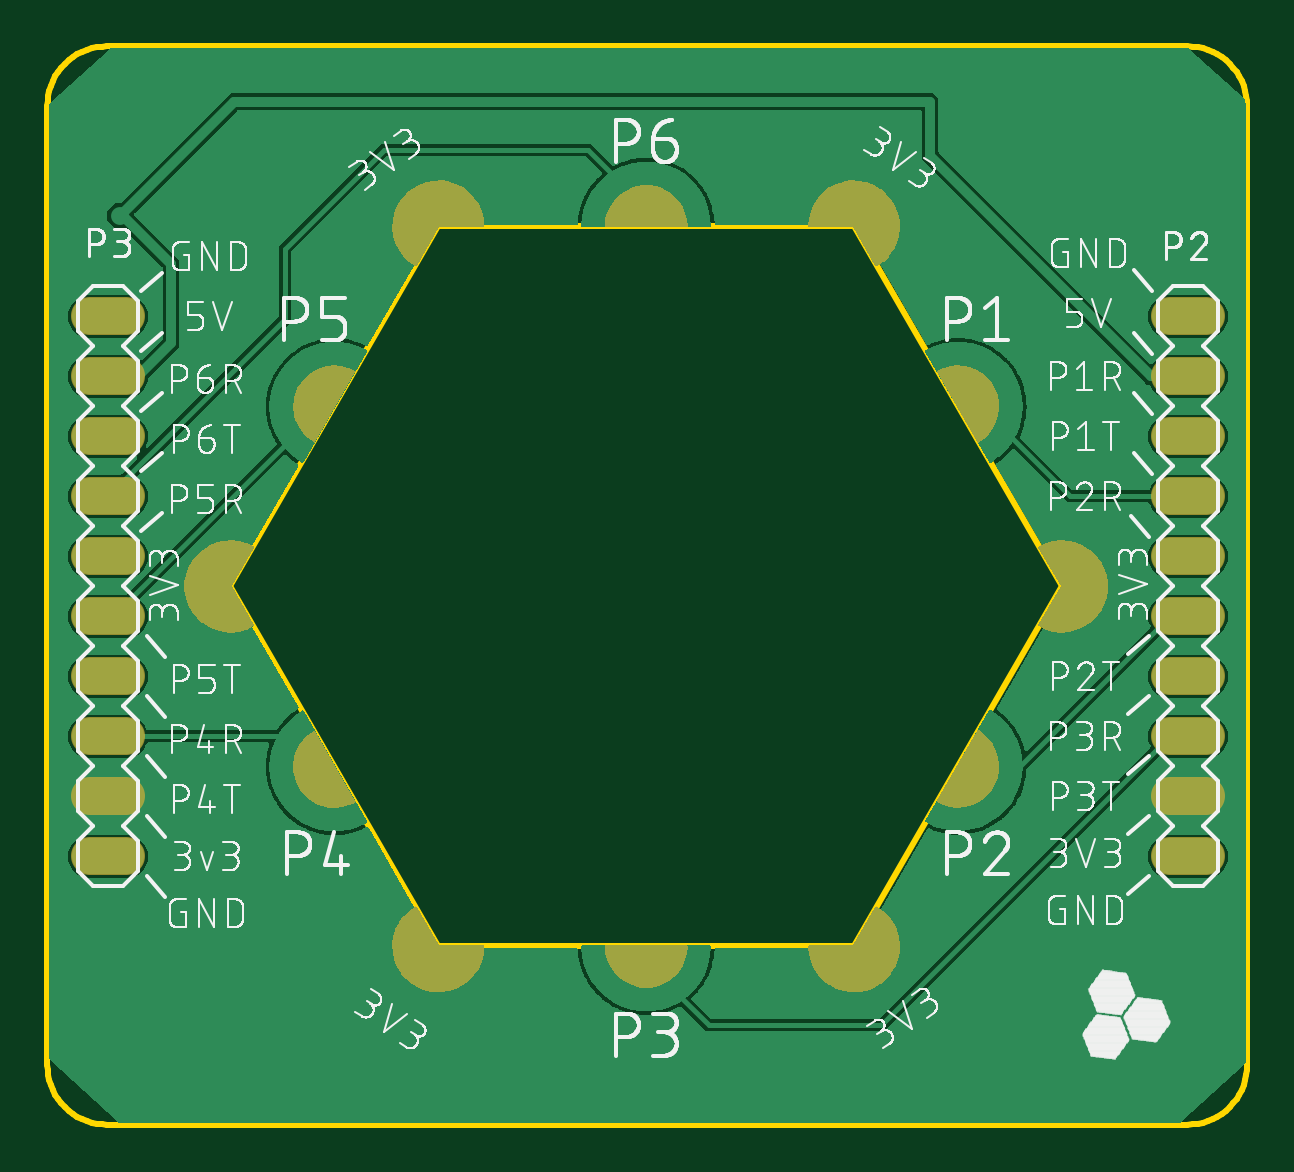
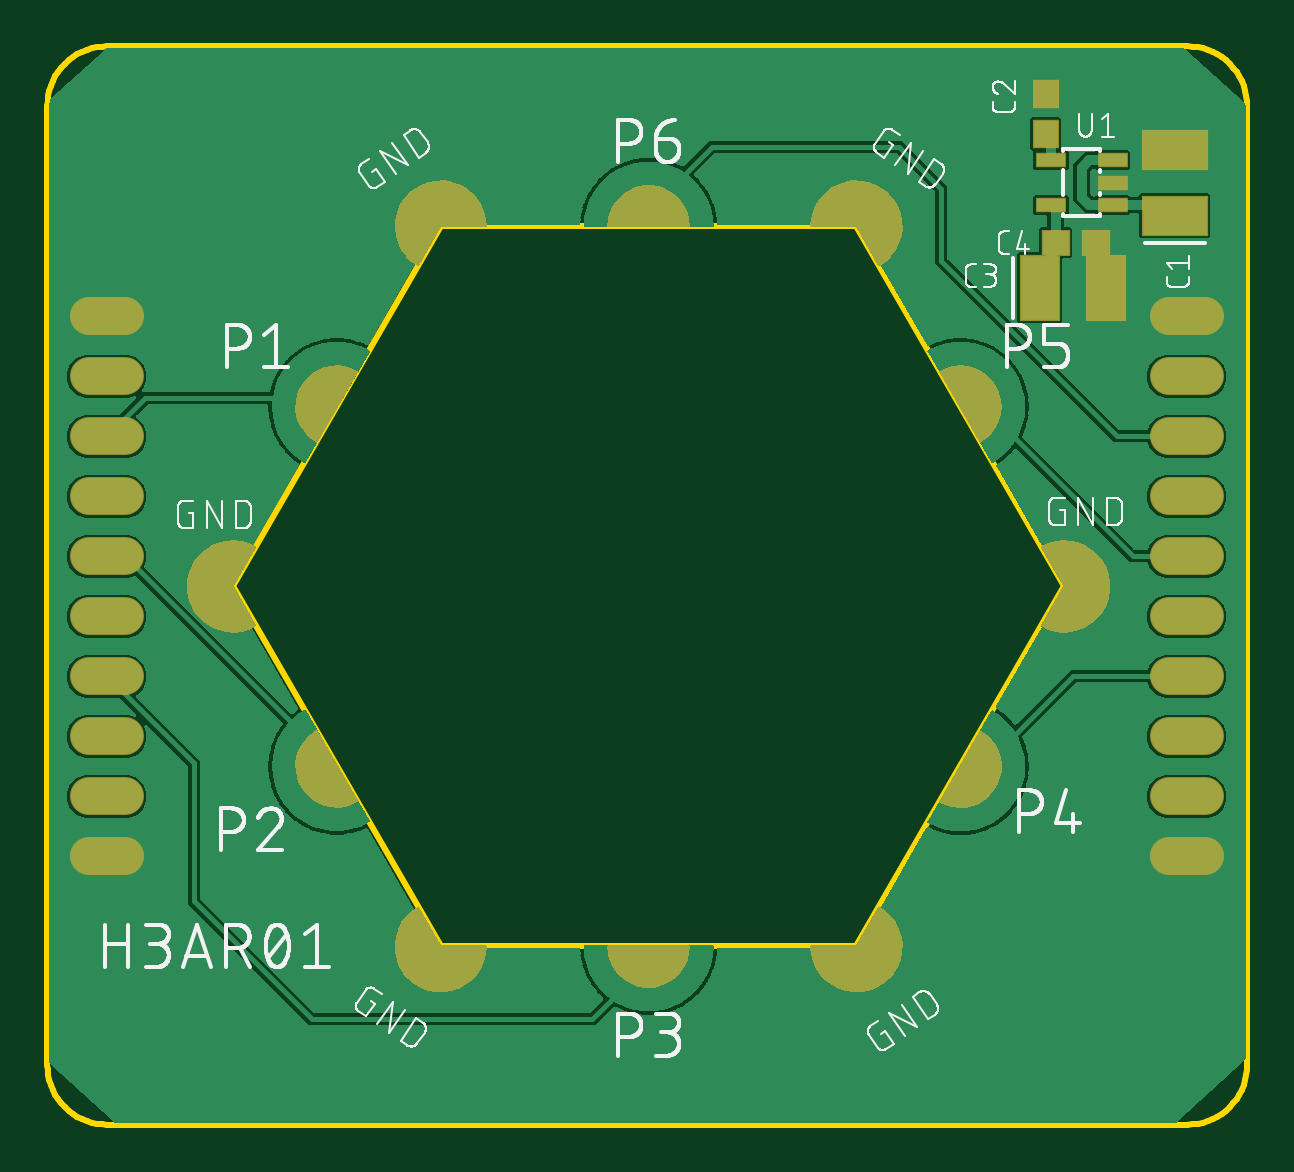
Circuit board: 8 layer files. Board 50.8 x 45.6 mm.
- bottom_copper: copper_bottom.gbr (88136 bytes)
- top_copper: copper_top.gbr (81610 bytes)
- outline: profile.gbr (1712 bytes)
- bottom_silk: silkscreen_bottom.gbr (72722 bytes)
- top_silk: silkscreen_top.gbr (181451 bytes)
- bottom_mask: soldermask_bottom.gbr (25783 bytes)
- top_mask: soldermask_top.gbr (25355 bytes)
- paste: solderpaste_bottom.gbr (573 bytes)

=== bottom_copper: copper_bottom.gbr (88136 bytes, source omitted) ===
=== top_copper: copper_top.gbr (81610 bytes, source omitted) ===
=== outline: profile.gbr ===
G04 EAGLE Gerber RS-274X export*
G75*
%MOMM*%
%FSLAX34Y34*%
%LPD*%
%IN*%
%IPPOS*%
%AMOC8*
5,1,8,0,0,1.08239X$1,22.5*%
G01*
%ADD10C,0.254000*%


D10*
X-260604Y25400D02*
X-260507Y23186D01*
X-260218Y20989D01*
X-259739Y18826D01*
X-259072Y16713D01*
X-258224Y14666D01*
X-257201Y12700D01*
X-256010Y10831D01*
X-254662Y9073D01*
X-253165Y7440D01*
X-251531Y5942D01*
X-249773Y4594D01*
X-247904Y3403D01*
X-245939Y2380D01*
X-243891Y1532D01*
X-241778Y865D01*
X-239615Y386D01*
X-237418Y97D01*
X-235204Y0D01*
X221996Y0D01*
X224210Y97D01*
X226407Y386D01*
X228570Y865D01*
X230683Y1532D01*
X232731Y2380D01*
X234696Y3403D01*
X236565Y4594D01*
X238323Y5942D01*
X239957Y7440D01*
X241454Y9073D01*
X242802Y10831D01*
X243993Y12700D01*
X245016Y14666D01*
X245864Y16713D01*
X246531Y18826D01*
X247010Y20989D01*
X247299Y23186D01*
X247396Y25400D01*
X247396Y431038D01*
X247299Y433252D01*
X247010Y435449D01*
X246531Y437612D01*
X245864Y439725D01*
X245016Y441773D01*
X243993Y443738D01*
X242802Y445607D01*
X241454Y447365D01*
X239957Y448999D01*
X238323Y450496D01*
X236565Y451844D01*
X234696Y453035D01*
X232731Y454058D01*
X230683Y454906D01*
X228570Y455573D01*
X226407Y456052D01*
X224210Y456341D01*
X221996Y456438D01*
X-235204Y456438D01*
X-237418Y456341D01*
X-239615Y456052D01*
X-241778Y455573D01*
X-243891Y454906D01*
X-245939Y454058D01*
X-247904Y453035D01*
X-249773Y451844D01*
X-251531Y450496D01*
X-253165Y448999D01*
X-254662Y447365D01*
X-256010Y445607D01*
X-257201Y443738D01*
X-258224Y441773D01*
X-259072Y439725D01*
X-259739Y437612D01*
X-260218Y435449D01*
X-260507Y433252D01*
X-260604Y431038D01*
X-260604Y25400D01*
X-183112Y227838D02*
X-95112Y75403D01*
X80888Y75403D01*
X168888Y227838D01*
X80888Y380273D01*
X-95112Y380273D01*
X-183112Y227838D01*
M02*

=== bottom_silk: silkscreen_bottom.gbr (72722 bytes, source omitted) ===
=== top_silk: silkscreen_top.gbr (181451 bytes, source omitted) ===
=== bottom_mask: soldermask_bottom.gbr (25783 bytes, source omitted) ===
=== top_mask: soldermask_top.gbr (25355 bytes, source omitted) ===
=== paste: solderpaste_bottom.gbr ===
G04 EAGLE Gerber RS-274X export*
G75*
%MOMM*%
%FSLAX34Y34*%
%LPD*%
%INSolderpaste Bottom*%
%IPPOS*%
%AMOC8*
5,1,8,0,0,1.08239X$1,22.5*%
G01*
%ADD10R,1.200000X0.550000*%
%ADD11R,1.000000X1.100000*%
%ADD12R,1.600000X2.700000*%
%ADD13R,2.700000X1.600000*%
%ADD14R,1.100000X1.000000*%


D10*
X-203500Y389280D03*
X-203500Y398780D03*
X-203500Y408280D03*
X-177500Y408280D03*
X-177500Y389280D03*
D11*
X-175260Y419490D03*
X-175260Y436490D03*
D12*
X-172690Y354330D03*
X-200690Y354330D03*
D13*
X-229870Y384750D03*
X-229870Y412750D03*
D14*
X-179460Y373380D03*
X-196460Y373380D03*
M02*

